The GitHub repository muharismrgn/Lampung-Script-Classification contains a labelled image folder "Induk anak huruf di atas" with 86 categories: ANG, BAN, BANG, BAR, BEE, CAN, CANG, CAR, CEE, DAN, DANG, DAR, DEE, GAN, GANG, GAR, GEE, GHAN, GHANG, GHAR, GHE, GHEE, GHE with diacritic, GHI, HAN, HANG, HAR, HEE, JAN, JANG, JAR, JEE, KAN, KANG, KAR, KEE, LAN, LANG, LAR, LEE, MAN, MANG, MAR, MEE, NAN, NANG, NAR, NEE, NGAN, NGANG, NGAR, NGE, NGEE, NGE with diacritic, NGI, NYAN, NYANG, NYAR, NYE, NYEE, NYE with diacritic, NYI, PAN, PANG, PAR, PEE, RAN, RANG, RAR, REE, SAN, SANG, SAR, SEE, TAN, TANG, TAR, TEE, WAN, WANG, WAR, WEE, YAN, YANG, YAR, YEE. Examples follow, each with its label.

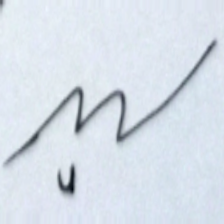
Label: NYEE

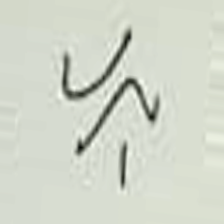
Label: GHE

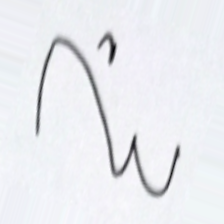
Label: YEE

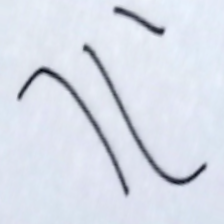
Label: GHANG

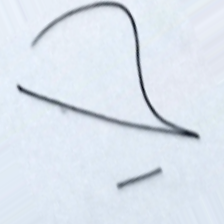
Label: DANG

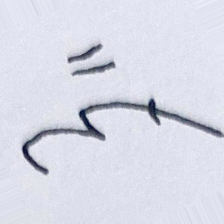
Label: JAN
